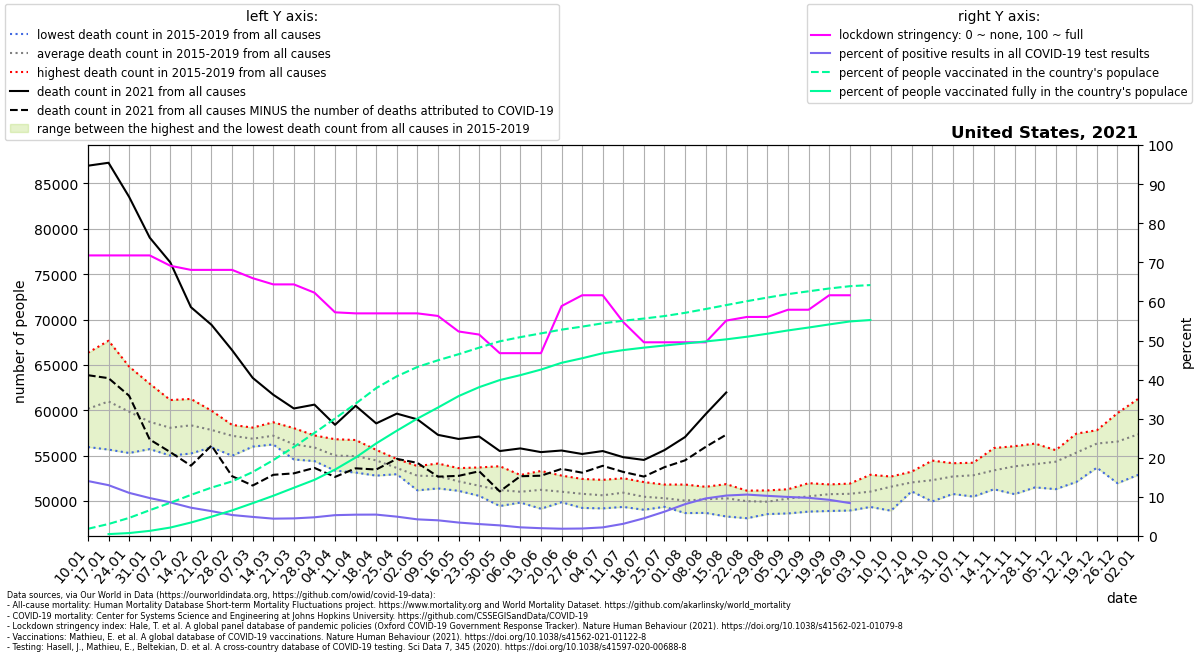

Source data for this figure (header and first rows):
location, date, time, time_unit, deaths_2010_all_ages, deaths_2011_all_ages, deaths_2012_all_ages, deaths_2013_all_ages, deaths_2014_all_ages, deaths_2015_all_ages, deaths_2016_all_ages, deaths_2017_all_ages, deaths_2018_all_ages, deaths_2019_all_ages, deaths_2020_all_ages, deaths_2021_all_ages, new_deaths, new_cases_smoothed, new_tests_smoothed, stringency_index, people_vaccinated, people_fully_vaccinated, population, positive_test_percent
United States, 2021-01-10, 1, weekly, , , , , , , 55937, 59890, 66334, 58461, 60166, 86961, 23103, 235158, 1673061, 71.76, 6141390, , 332915074, 14.06
United States, 2021-01-17, 2, weekly, , , , , , 61882, 55654, 61108, 67661, 58506, 60731, 87284, 23752, 237176, 1824357, 71.76, 10221674, 1620777, 332915074, 13
United States, 2021-01-24, 3, weekly, , , , , , 61261, 55280, 59444, 64808, 58373, 59358, 83519, 21929, 187824, 1702266, 71.76, 15414413, 2500162, 332915074, 11.03
United States, 2021-01-31, 4, weekly, , , , , , 58738, 55709, 58174, 62918, 58031, 59157, 79030, 22260, 158781, 1635803, 71.76, 21952103, 4370020, 332915074, 9.707
United States, 2021-02-07, 5, weekly, , , , , , 57380, 54995, 58530, 61120, 58276, 58829, 76297, 20922, 131568, 1530312, 69.12, 28323386, 7189121, 332915074, 8.597
United States, 2021-02-14, 6, weekly, , , , , , 57393, 55222, 59155, 61242, 58650, 59476, 71362, 17482, 101498, 1402206, 68.06, 34985422, 11466026, 332915074, 7.238
United States, 2021-02-21, 7, weekly, , , , , , 56535, 55912, 58596, 59945, 58114, 58809, 69413, 13320, 74580, 1172647, 68.06, 41193730, 16427981, 332915074, 6.36
United States, 2021-02-28, 8, weekly, , , , , , 56462, 54975, 58376, 57933, 58143, 58907, 66620, 13899, 68549, 1277818, 68.06, 46483791, 21796475, 332915074, 5.365
United States, 2021-03-07, 9, weekly, , , , , , 56028, 55982, 57354, 56824, 58082, 59330, 63565, 11875, 63393, 1298704, 65.94, 54451421, 27935222, 332915074, 4.881
United States, 2021-03-14, 10, weekly, , , , , , 56221, 56225, 57590, 57236, 58665, 59692, 61704, 8831, 55735, 1256491, 64.35, 64607158, 34250228, 332915074, 4.436
United States, 2021-03-21, 11, weekly, , , , , , 55374, 54566, 56772, 56453, 58020, 58667, 60189, 7155, 54936, 1220133, 64.35, 75766970, 41065873, 332915074, 4.502
United States, 2021-03-28, 12, weekly, , , , , , 54387, 54772, 57157, 55904, 57214, 59212, 60613, 6978, 58634, 1225652, 62.23, 87773831, 47808680, 332915074, 4.784
United States, 2021-04-04, 13, weekly, , , , , , 53336, 53980, 55832, 55038, 56800, 63020, 58387, 5745, 65186, 1222891, 57.21, 100064510, 56570548, 332915074, 5.33
United States, 2021-04-11, 14, weekly, , , , , , 53121, 54170, 55262, 55412, 56710, 72287, 60485, 6895, 66784, 1224534, 56.94, 112668690, 66794397, 332915074, 5.454
United States, 2021-04-18, 15, weekly, , , , , , 52785, 53603, 54967, 55347, 55625, 79088, 58543, 5086, 69747, 1274688, 56.94, 125909871, 78844612, 332915074, 5.472
United States, 2021-04-25, 16, weekly, , , , , , 52942, 53254, 53171, 54152, 54616, 76801, 59621, 4990, 62107, 1254731, 56.94, 135954763, 89636210, 332915074, 4.95
United States, 2021-05-02, 17, weekly, , , , , , 51702, 51162, 53391, 53840, 53767, 73910, 58987, 4795, 51856, 1218682, 56.94, 143912697, 99993348, 332915074, 4.255
United States, 2021-05-09, 18, weekly, , , , , , 51590, 51373, 52749, 53877, 54118, 69294, 57279, 4608, 45228, 1127067, 56.28, 149612366, 109389315, 332915074, 4.013
United States, 2021-05-16, 19, weekly, , , , , , 51758, 51108, 52074, 52210, 53611, 66811, 56829, 4070, 35818, 1040476, 52.31, 154782888, 119109787, 332915074, 3.442
United States, 2021-05-23, 20, weekly, , , , , , 50771, 50554, 52572, 50737, 53687, 64479, 57097, 3834, 28728, 941253, 51.52, 160371992, 126734485, 332915074, 3.052
United States, 2021-05-30, 21, weekly, , , , , , 49428, 50586, 51091, 51052, 53822, 61624, 55494, 4453, 22659, 834575, 46.76, 165765550, 132764714, 332915074, 2.715
United States, 2021-06-06, 22, weekly, , , , , , 49816, 49823, 51366, 51157, 52856, 59680, 55784, 3066, 15607, 704149, 46.76, 169323870, 136954580, 332915074, 2.216
United States, 2021-06-13, 23, weekly, , , , , , 49132, 50026, 51513, 52119, 53297, 58907, 55377, 2603, 14665, 735648, 46.76, 172501535, 141698544, 332915074, 1.994
United States, 2021-06-20, 24, weekly, , , , , , 49845, 49995, 50915, 51507, 52789, 58024, 55553, 2027, 12430, 667529, 58.8, 175706523, 147450604, 332915074, 1.862
United States, 2021-06-27, 25, weekly, , , , , , 49222, 49718, 51313, 51218, 52422, 57994, 55171, 2060, 11884, 621160, 61.57, 178269260, 151334069, 332915074, 1.913
United States, 2021-07-04, 26, weekly, , , , , , 49169, 49844, 50746, 50997, 52317, 58504, 55495, 1629, 12783, 580963, 61.57, 181106119, 155615322, 332915074, 2.2
United States, 2021-07-11, 27, weekly, , , , , , 49334, 49789, 51085, 51817, 52498, 59816, 54814, 1625, 16450, 527643, 54.7, 183274738, 158308875, 332915074, 3.118
United States, 2021-07-18, 28, weekly, , , , , , 49019, 49730, 50124, 51332, 52070, 61940, 54514, 1836, 28082, 620341, 49.54, 185158416, 160374620, 332915074, 4.527
United States, 2021-07-25, 29, weekly, , , , , , 49344, 49374, 50222, 50727, 51800, 63173, 55600, 1882, 44522, 715395, 49.54, 187266095, 162194488, 332915074, 6.223
United States, 2021-08-01, 30, weekly, , , , , , 48655, 49809, 49487, 50409, 51800, 64242, 57041, 2569, 69678, 855583, 49.54, 190022308, 163904466, 332915074, 8.144
United States, 2021-08-08, 31, weekly, , , , , , 48673, 49648, 50204, 50794, 51554, 64232, 59565, 3610, 99789, 1038860, 49.54, 193247173, 165653221, 332915074, 9.606
United States, 2021-08-15, 32, weekly, , , , , , 48279, 49829, 50360, 51124, 51847, 63713, 61956, 4655, 127002, 1227437, 55.09, 196615479, 167446954, 332915074, 10.35
United States, 2021-08-22, 33, weekly, , , , , , 48086, 49920, 50290, 50420, 51127, 63640, , 7199, 143924, 1358728, 56.02, 199933372, 169656213, 332915074, 10.59
United States, 2021-08-29, 34, weekly, , , , , , 48546, 49598, 49655, 50585, 51152, 62560, , 9135, 154157, 1500801, 56.02, 203018025, 172238492, 332915074, 10.27
United States, 2021-09-05, 35, weekly, , , , , , 48615, 49685, 50952, 50741, 51284, 61103, , 11027, 163445, 1636708, 57.87, 205959170, 175033236, 332915074, 9.986
United States, 2021-09-12, 36, weekly, , , , , , 48817, 50192, 51100, 50426, 51954, 60246, , 11483, 146753, 1503037, 57.87, 208360345, 177506714, 332915074, 9.764
United States, 2021-09-19, 37, weekly, , , , , , 48885, 50029, 51815, 51214, 51750, 59660, , 13582, 153307, 1656626, 61.57, 210729822, 180149219, 332915074, 9.254
United States, 2021-09-26, 38, weekly, , , , , , 48935, 49983, 51353, 51714, 51905, 59737, , 13911, 127535, 1514139, 61.57, 212699409, 182671212, 332915074, 8.423
United States, 2021-10-03, 39, weekly, , , , , , 49329, 50357, 51458, 51083, 52880, 60610, , 2394, 117213, , , 213657193, 183888907, 332915074, 
United States, 2021-10-10, 40, weekly, , , , , , 48916, 51512, 52229, 52478, 52680, 59801, , , , , , , , , 
United States, 2021-10-17, 41, weekly, , , , , , 51048, 52237, 51695, 51966, 53217, 61775, , , , , , , , , 
United States, 2021-10-24, 42, weekly, , , , , , 49936, 51559, 52349, 53117, 54441, 60637, , , , , , , , , 
United States, 2021-10-31, 43, weekly, , , , , , 50761, 51973, 52679, 53873, 54151, 62183, , , , , , , , , 
United States, 2021-11-07, 44, weekly, , , , , , 50471, 51862, 53814, 53759, 54207, 63425, , , , , , , , , 
United States, 2021-11-14, 45, weekly, , , , , , 51282, 52639, 53376, 53688, 55828, 67586, , , , , , , , , 
United States, 2021-11-21, 46, weekly, , , , , , 50744, 53546, 53910, 54815, 56030, 68820, , , , , , , , , 
United States, 2021-11-28, 47, weekly, , , , , , 51489, 53224, 54221, 54990, 56313, 71670, , , , , , , , , 
United States, 2021-12-05, 48, weekly, , , , , , 51292, 54610, 54900, 55203, 55591, 73298, , , , , , , , , 
United States, 2021-12-12, 49, weekly, , , , , , 52088, 55240, 55739, 56106, 57415, 77418, , , , , , , , , 
United States, 2021-12-19, 50, weekly, , , , , , 53661, 56100, 57534, 56524, 57789, 82000, , , , , , , , , 
United States, 2021-12-26, 51, weekly, , , , , , 51948, 56809, 59678, 56664, 57592, 82922, , , , , , , , , 
United States, 2022-01-02, 52, weekly, , , , , , 52866, 57782, 61243, 56162, 58615, 84358, , , , , , , , , 
